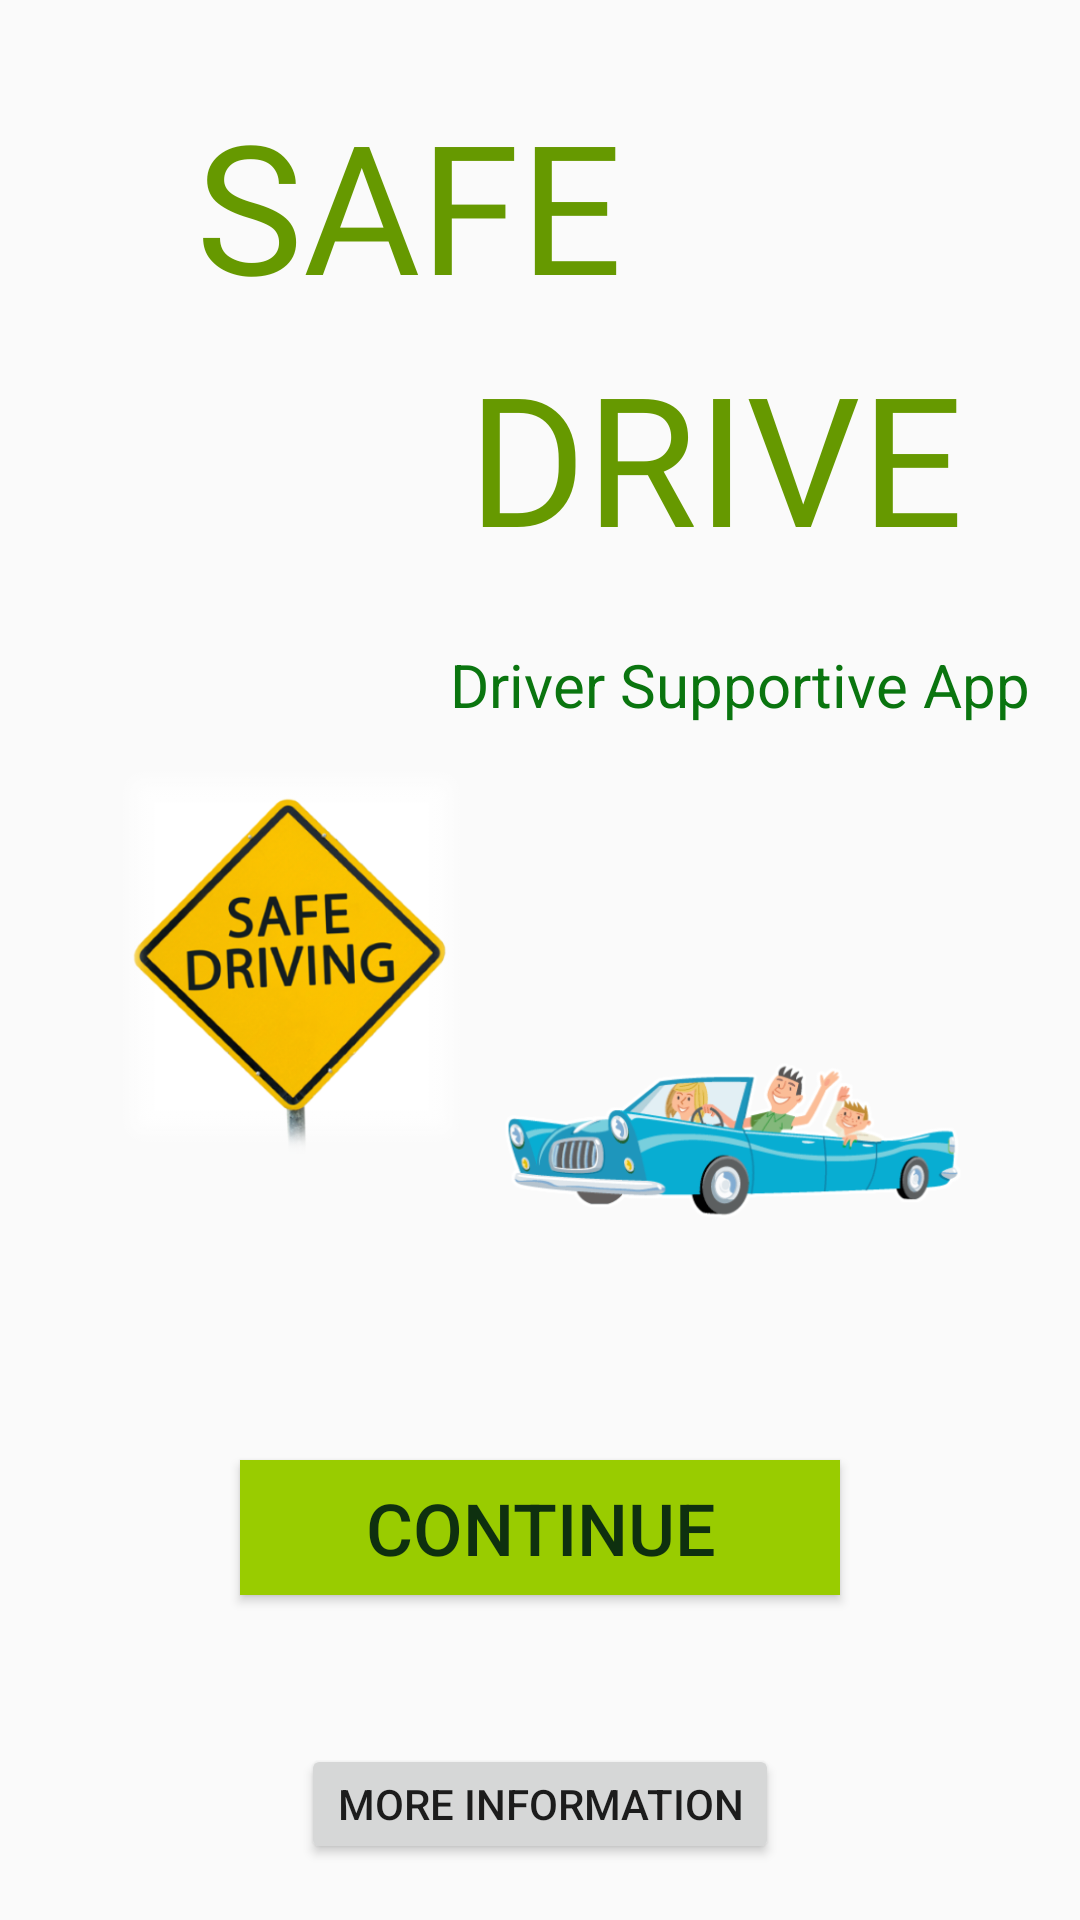

The Android layout XML behind this screen, and the referenced resources:
<!-- AndroidManifest.xml: application theme AppTheme -->
<!-- res/layout/main_interface.xml -->
<?xml version="1.0" encoding="utf-8"?>
<android.support.constraint.ConstraintLayout xmlns:android="http://schemas.android.com/apk/res/android"
    xmlns:app="http://schemas.android.com/apk/res-auto"
    xmlns:tools="http://schemas.android.com/tools"
    android:layout_width="match_parent"
    android:layout_height="match_parent"
    tools:context=".MainInterface">

    <TextView
        android:id="@+id/main_safe_text"
        android:layout_width="wrap_content"
        android:layout_height="wrap_content"
        android:fontFamily="@font/bungee_inline"
        android:text="SAFE"
        android:textColor="@android:color/holo_green_dark"
        android:textSize="60dp"
        app:layout_constraintBottom_toBottomOf="parent"
        app:layout_constraintEnd_toEndOf="parent"
        app:layout_constraintHorizontal_bias="0.3"
        app:layout_constraintStart_toStartOf="parent"
        app:layout_constraintTop_toTopOf="parent"
        app:layout_constraintVertical_bias="0.05" />

    <TextView
        android:id="@+id/main_drive_text"
        android:layout_width="wrap_content"
        android:layout_height="wrap_content"
        android:fontFamily="@font/bungee_inline"
        android:text="DRIVE"
        android:textColor="@android:color/holo_green_dark"
        android:textSize="60dp"
        app:layout_constraintBottom_toBottomOf="parent"
        app:layout_constraintEnd_toEndOf="parent"
        app:layout_constraintHorizontal_bias="0.8"
        app:layout_constraintStart_toStartOf="parent"
        app:layout_constraintTop_toTopOf="parent"
        app:layout_constraintVertical_bias="0.2" />

    <TextView
        android:id="@+id/main_driver_sup_app_text"
        android:layout_width="wrap_content"
        android:layout_height="wrap_content"
        android:text="Driver Supportive App"
        android:textColor="#0A750F"
        android:textSize="20sp"
        app:layout_constraintBottom_toBottomOf="parent"
        app:layout_constraintEnd_toEndOf="parent"
        app:layout_constraintHorizontal_bias="0.9"
        app:layout_constraintStart_toStartOf="parent"
        app:layout_constraintTop_toTopOf="parent"
        app:layout_constraintVertical_bias="0.35" />

    <ImageView
        android:id="@+id/main_sign_board"
        android:layout_width="120dp"
        android:layout_height="150dp"
        app:layout_constraintBottom_toBottomOf="parent"
        app:layout_constraintEnd_toEndOf="parent"
        app:layout_constraintHorizontal_bias="0.155"
        app:layout_constraintStart_toStartOf="parent"
        app:layout_constraintTop_toTopOf="parent"
        app:layout_constraintVertical_bias="0.498"
        app:srcCompat="@drawable/picture1" />

    <ImageView
        android:id="@+id/main_car"
        android:layout_width="194dp"
        android:layout_height="72dp"
        app:layout_constraintBottom_toBottomOf="parent"
        app:layout_constraintEnd_toEndOf="parent"
        app:layout_constraintHorizontal_bias="0.9"
        app:layout_constraintStart_toStartOf="parent"
        app:layout_constraintTop_toTopOf="parent"
        app:layout_constraintVertical_bias="0.6"
        app:srcCompat="@drawable/picture2" />

    <Button
        android:id="@+id/main_continue_button"
        android:layout_width="200dp"
        android:layout_height="45dp"
        android:background="@android:color/holo_green_light"
        android:text="CONTINUE"
        android:textColor="#0E300F"
        android:textSize="24sp"
        app:layout_constraintBottom_toBottomOf="parent"
        app:layout_constraintEnd_toEndOf="parent"
        app:layout_constraintStart_toStartOf="parent"
        app:layout_constraintTop_toTopOf="parent"
        app:layout_constraintVertical_bias="0.818" />

    <Button
        android:id="@+id/more_information"
        android:layout_width="wrap_content"
        android:layout_height="40dp"
        android:layout_marginBottom="8dp"
        android:layout_marginEnd="8dp"
        android:layout_marginLeft="8dp"
        android:layout_marginRight="8dp"
        android:layout_marginStart="8dp"
        android:layout_marginTop="8dp"
        android:text="More Information"
        app:layout_constraintBottom_toBottomOf="parent"
        app:layout_constraintEnd_toEndOf="parent"
        app:layout_constraintStart_toStartOf="parent"
        app:layout_constraintTop_toTopOf="parent"
        app:layout_constraintVertical_bias="0.982" />

</android.support.constraint.ConstraintLayout>
<!-- resources referenced by this layout -->
<resources>
  <!-- drawable picture1: png bitmap (drawable, 171488 bytes) -->
  <!-- drawable picture2: png bitmap (drawable, 67617 bytes) -->
  <style name="AppTheme" parent="Theme.AppCompat.Light.NoActionBar">
          
          <item name="colorPrimary">@color/colorPrimary</item>
          <item name="colorPrimaryDark">@color/colorPrimaryDark</item>
          <item name="colorAccent">@color/colorAccent</item>
      </style>
  <!-- not gathered from this repository: default colours our renderer supplied (Android Studio template values) -->
  <color name="colorPrimary">#FF6200EE</color>
  <color name="colorPrimaryDark">#FF3700B3</color>
  <color name="colorAccent">#FF03DAC5</color>
</resources>
